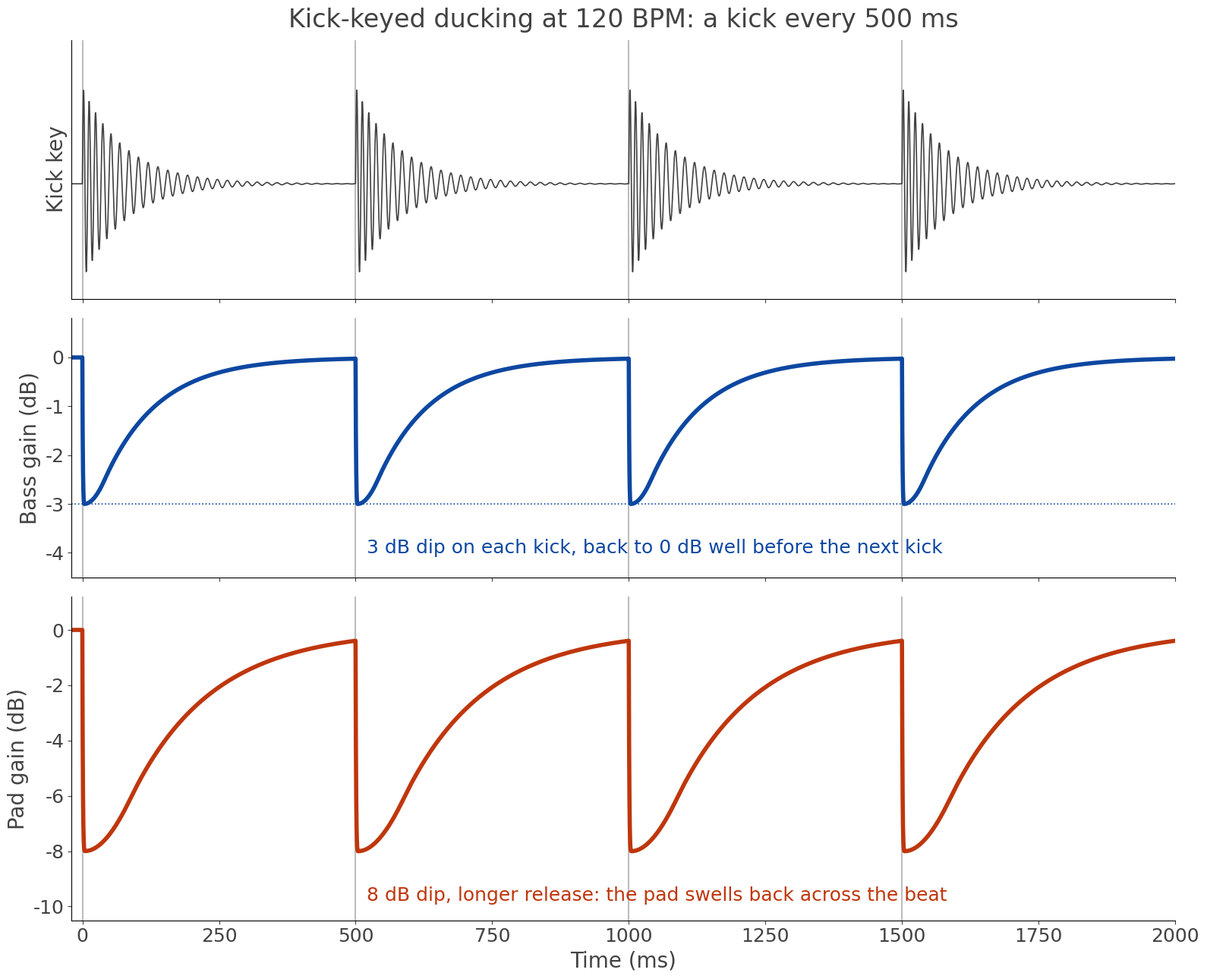

The matplotlib source for this figure:
import numpy as np
import matplotlib
matplotlib.use("Agg")
import matplotlib.pyplot as plt

DARK = "#424242"; GREEN = "#1B5E20"; ORANGE = "#BF360C"; BLUE = "#0D47A1"; GUIDE = "#BDBDBD"
plt.rcParams["font.family"] = "sans-serif"
plt.rcParams["font.sans-serif"] = ["DejaVu Sans"]

fs = 8000
T = 2.0
t = np.arange(int(fs * (T + 0.05))) / fs - 0.05
bpm = 120
beat = 60.0 / bpm                      # 0.5 s between kicks
hits = np.arange(0, T - 1e-9, beat)

# Kick key signal: pitch drops 110 Hz -> 55 Hz, amplitude decays with an 80 ms time constant
key = np.zeros_like(t)
env = np.zeros_like(t)
for h in hits:
    m = t >= h
    tt = t[m] - h
    a = 10 ** (-6 / 20.0) * np.exp(-tt / 0.08)     # peak -6 dBFS
    freq = 55 + 55 * np.exp(-tt / 0.03)
    phase = 2 * np.pi * np.cumsum(freq) / fs
    key[m] += a * np.sin(phase)
    env[m] = np.maximum(env[m], a)
level_db = 20 * np.log10(np.maximum(env, 1e-6))

def compress(level_db, thresh, ratio, attack_ms, release_ms):
    target = np.where(level_db > thresh, (level_db - thresh) * (1 - 1.0 / ratio), 0.0)
    a_att = np.exp(-1.0 / (fs * attack_ms / 1000.0))
    a_rel = np.exp(-1.0 / (fs * release_ms / 1000.0))
    gr = np.zeros_like(target)
    g = 0.0
    for i, x in enumerate(target):
        coef = a_att if x > g else a_rel
        g = coef * g + (1 - coef) * x
        gr[i] = g
    return -gr

# Thresholds solved so the deepest reduction is 3.0 dB (bass) and 8.0 dB (pad)
def solve(target, ratio, rel):
    lo, hi = -40.0, -6.0
    for _ in range(40):
        mid = (lo + hi) / 2
        d = -compress(level_db, mid, ratio, 1.0, rel).min()
        lo, hi = (lo, mid) if d < target else (mid, hi)
    return (lo + hi) / 2
BASS_T = solve(3.0, 4.0, 100.0)
PAD_T = solve(8.0, 10.0, 150.0)
# Bass: 4:1, threshold 4 dB under the key peak -> 3 dB of reduction, fast attack, 100 ms release
bass = compress(level_db, BASS_T, 4.0, 1.0, 100.0)
# Pad: 10:1, threshold 9 dB under the key peak -> about 8 dB, 150 ms release (audible pump)
pad = compress(level_db, PAD_T, 10.0, 1.0, 150.0)

fig, axes = plt.subplots(3, 1, figsize=(16, 13), dpi=100, sharex=True,
                         gridspec_kw={"height_ratios": [1, 1, 1.25]})
fig.patch.set_facecolor("white")
for ax in axes:
    ax.set_facecolor("white")
    for h in hits:
        ax.axvline(h * 1000, color=GUIDE, lw=1.5, zorder=0)
    for sp in ["top", "right"]:
        ax.spines[sp].set_visible(False)
    ax.tick_params(labelsize=18, colors=DARK)

ax = axes[0]
ax.plot(t * 1000, key, color=DARK, lw=1.2)
ax.set_ylim(-0.6, 0.75)
ax.set_yticks([])
ax.set_ylabel("Kick key", fontsize=20, color=DARK)
ax.set_title("Kick-keyed ducking at 120 BPM: a kick every 500 ms", fontsize=24, color=DARK, pad=12)

ax = axes[1]
ax.plot(t * 1000, bass, color=BLUE, lw=4)
ax.axhline(-3, color=BLUE, lw=1.2, ls=":")
ax.set_ylim(-4.5, 0.8)
ax.set_yticks([0, -1, -2, -3, -4])
ax.set_ylabel("Bass gain (dB)", fontsize=20, color=DARK)
ax.text(520, -3.9, "3 dB dip on each kick, back to 0 dB well before the next kick", fontsize=18, color=BLUE, ha="left", va="center")

ax = axes[2]
ax.plot(t * 1000, pad, color=ORANGE, lw=4)
ax.set_ylim(-10.5, 1.2)
ax.set_yticks([0, -2, -4, -6, -8, -10])
ax.set_ylabel("Pad gain (dB)", fontsize=20, color=DARK)
ax.text(520, -9.6, "8 dB dip, longer release: the pad swells back across the beat", fontsize=18, color=ORANGE, ha="left", va="center")
ax.set_xlabel("Time (ms)", fontsize=20, color=DARK)
ax.set_xlim(-20, 2000)

plt.tight_layout(h_pad=1.5)
plt.savefig("Kick_Keyed_Ducking_Envelopes.png", facecolor="white")
i = int((0.49 + 0.05) * fs)
print("thresholds", BASS_T, PAD_T); print("bass min", bass.min(), "bass at 490ms", bass[i], "pad min", pad.min(), "pad at 490ms", pad[i])
